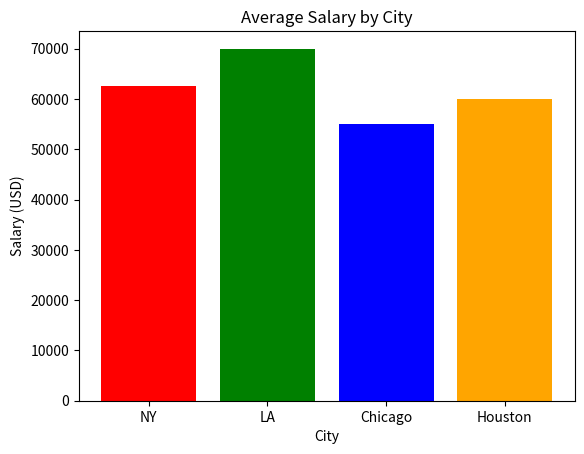

Python code for this plot:
import matplotlib.pyplot as plt

# Bar chart: salary by city
cities = ["NY", "LA", "Chicago", "Houston"]
salaries = [62500, 70000, 55000, 60000]

plt.bar(cities, salaries, color=["red", "green", "blue", "orange"])

plt.title("Average Salary by City")
plt.xlabel("City")
plt.ylabel("Salary (USD)")

plt.show()
